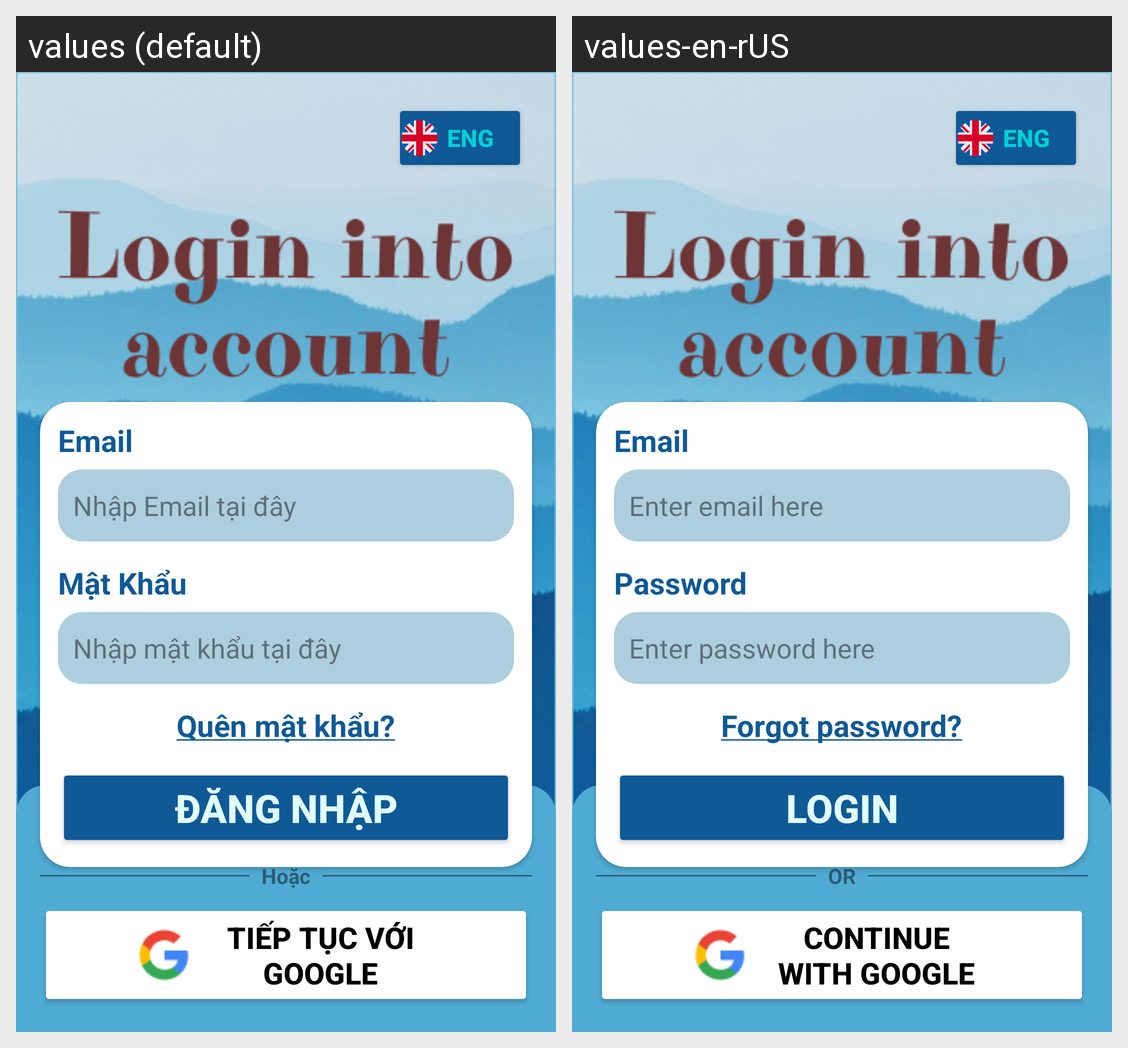

Strings drawn on this Android screen and how each of the app's shown locales translates them:
Android screen res/layout/atv_loginscreen.xml rendered under 2 locales, left to right: values (default), values-en-rUS. Device: Nexus 5 (rendered at 1080×1920; each locale shown at half size, 540×960, under a caption strip naming it); theme Theme.DoAn.
Strings drawn on this screen, with the default value and each locale's value (text and hints the layout hard-codes, and strings that could not be matched under every locale, appear in the picture but are not listed):

language_ENG
  values: ENG
  values-en-rUS: ENG

txt_email
  values: Email
  values-en-rUS: Email

editText_email
  values: Nhập Email tại đây
  values-en-rUS: Enter email here

txt_password
  values: Mật Khẩu
  values-en-rUS: Password

editText_password
  values: Nhập mật khẩu tại đây
  values-en-rUS: Enter password here

txt_forgotPassword
  values: Quên mật khẩu?
  values-en-rUS: Forgot password?

btn_login
  values: Đăng nhập
  values-en-rUS: Login

txt_askSignUp
  values: Không có tài khoản? Đăng kí
  values-en-rUS: You have no account? Sign up

or
  values: Hoặc
  values-en-rUS: OR

btn_continueWGoogle
  values: Tiếp tục với google
  values-en-rUS: Continue with Google
